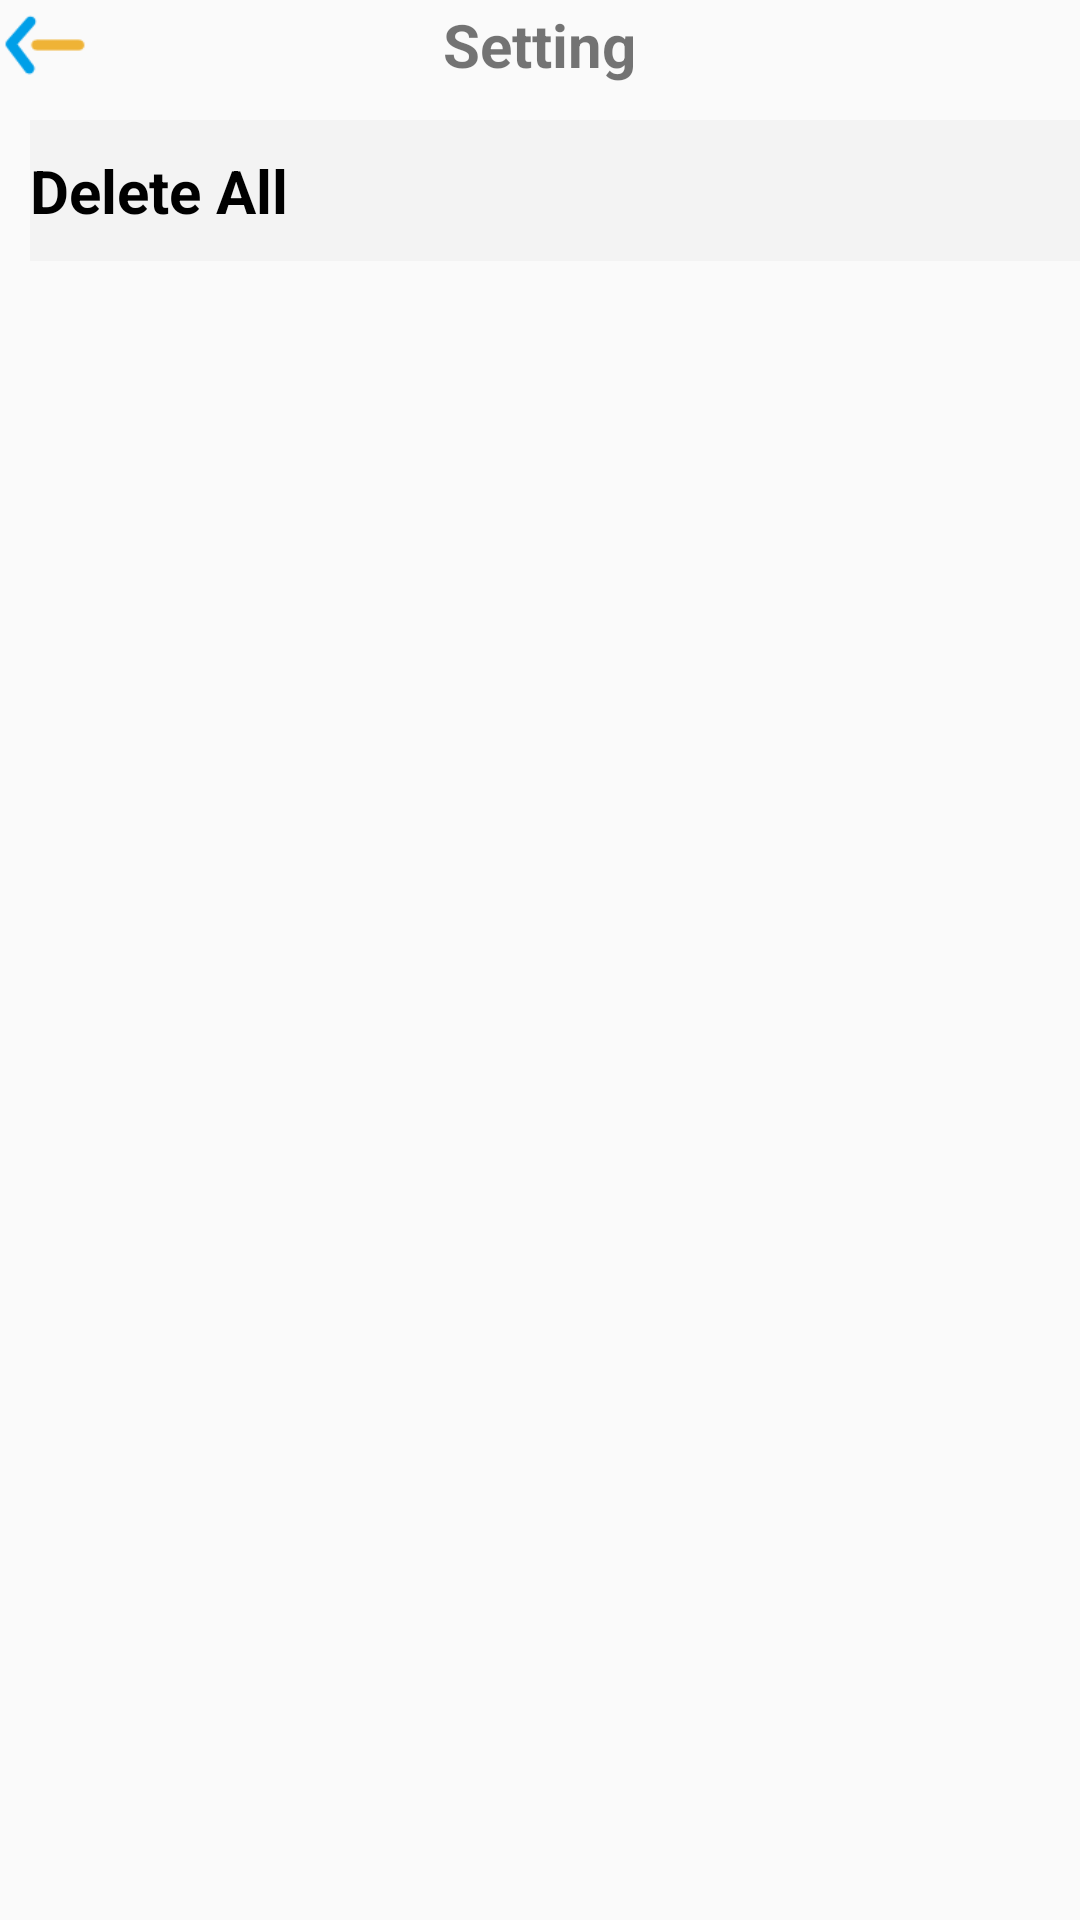

Android layout source for this screen:
<!-- AndroidManifest.xml: application theme Theme.MyBookkeeperAssistant -->
<!-- res/layout/activity_setting.xml -->
<?xml version="1.0" encoding="utf-8"?>
<LinearLayout xmlns:android="http://schemas.android.com/apk/res/android"
    xmlns:app="http://schemas.android.com/apk/res-auto"
    xmlns:tools="http://schemas.android.com/tools"
    android:layout_width="match_parent"
    android:layout_height="match_parent"
    android:orientation="vertical"
    tools:context=".Setting">
    <RelativeLayout
        android:layout_width="match_parent"
        android:layout_height="wrap_content"
        android:id="@+id/setting_header"
        >
        <ImageView
            android:layout_width="30dp"
            android:layout_height="30dp"
            android:src="@mipmap/backspace"
            android:id="@+id/setting_back"/>
        <TextView
            android:layout_width="wrap_content"
            android:layout_height="wrap_content"
            android:text="@string/setting"
            android:layout_centerInParent="true"
            android:textStyle="bold"
            android:textSize="20sp"
            />
    </RelativeLayout>
    <TextView
        android:layout_width="match_parent"
        android:layout_height="wrap_content"
        android:text="@string/delete_all"
        android:textSize="20sp"
        android:textStyle="bold"
        android:textColor="@color/black"
        android:layout_marginTop="10dp"
        android:background="@color/grey"
        android:paddingTop="10dp"
        android:paddingBottom="10dp"
        android:layout_marginLeft="10dp"
        android:id="@+id/setting_delete_all"/>



</LinearLayout>
<!-- resources referenced by this layout -->
<resources>
  <color name="black">#FF000000</color>
  <color name="grey">#F3F3F3</color>
  <!-- mipmap backspace: png bitmap (mipmap-hdpi, 754 bytes) -->
  <string name="delete_all">Delete All</string>
  <string name="setting">Setting</string>
  <style name="Theme.MyBookkeeperAssistant" parent="Theme.AppCompat.DayNight.NoActionBar">
          
          <item name="colorPrimary">@color/purple_500</item>
          <item name="colorPrimaryVariant">@color/purple_700</item>
          <item name="colorOnPrimary">@color/white</item>
          
          <item name="colorSecondary">@color/teal_200</item>
          <item name="colorSecondaryVariant">@color/teal_700</item>
          <item name="colorOnSecondary">@color/black</item>
          
          <item name="android:statusBarColor" tools:targetApi="l">?attr/colorPrimaryVariant</item>
          
  
      </style>
  <color name="purple_500">#FF6200EE</color>
  <color name="purple_700">#FF3700B3</color>
  <color name="white">#FFFFFFFF</color>
  <color name="teal_200">#FF03DAC5</color>
  <color name="teal_700">#FF018786</color>
</resources>
